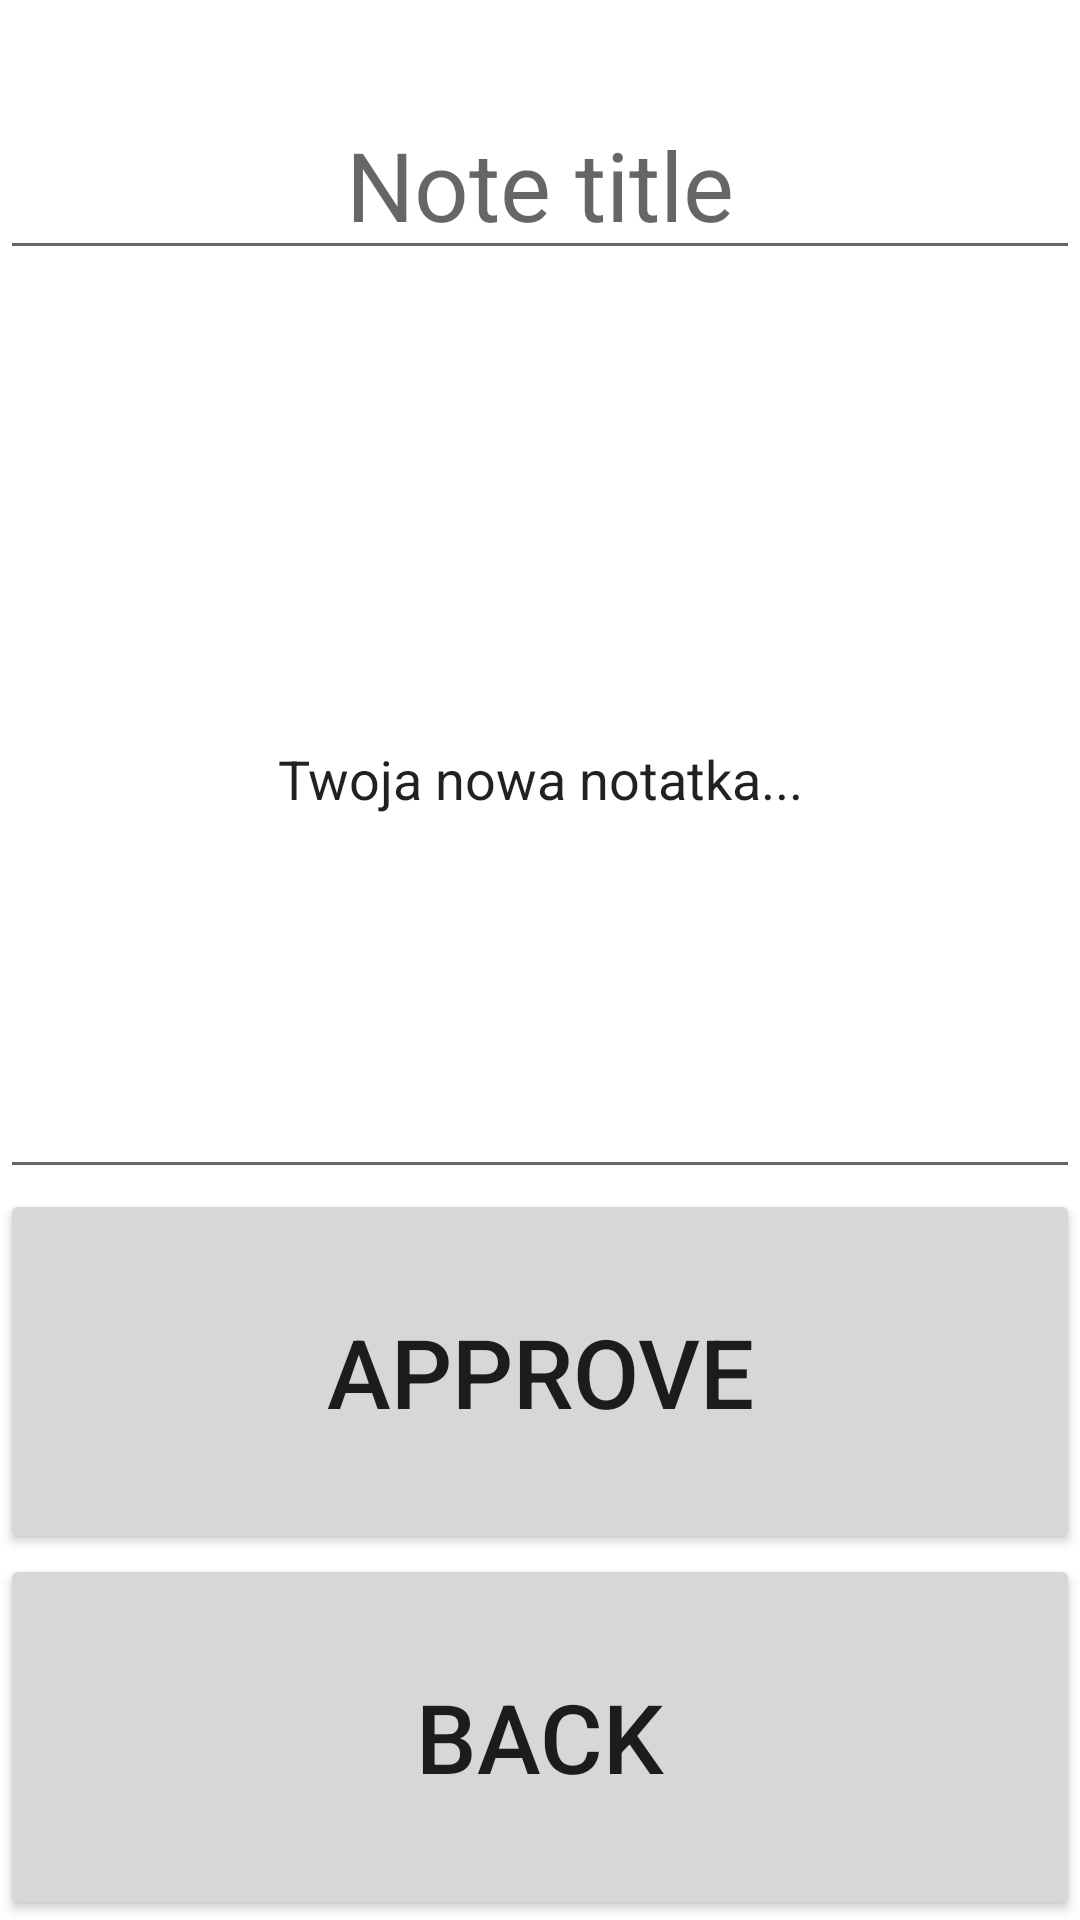

Layout XML and referenced resources for this Android screen:
<!-- AndroidManifest.xml: application theme Theme.Licznik -->
<!-- res/layout/activity_addnote.xml -->
<?xml version="1.0" encoding="utf-8"?>
<LinearLayout xmlns:android="http://schemas.android.com/apk/res/android"
    android:layout_width="match_parent"
    android:layout_height="match_parent"
    xmlns:tools="http://schemas.android.com/tools"
    android:orientation="vertical"
    tools:context=".AddNoteActivity">

    <EditText
        android:id="@+id/addNoteTitle"
        android:layout_width="match_parent"
        android:layout_height="wrap_content"
        android:layout_marginTop="30dp"
        android:hint="@string/note_title"
        android:textAlignment="center"
        android:textSize="32sp" />

    <EditText
        android:id="@+id/addNoteContent"
        android:layout_width="match_parent"
        android:layout_height="wrap_content"
        android:layout_marginTop="30dp"
        android:layout_weight="4"
        android:hint="@string/note_content"
        android:text="@string/twoja_nowa_notatka"
        android:textAlignment="center" />

    <Button
        android:id="@+id/buttonApprove"
        android:layout_width="match_parent"
        android:layout_height="wrap_content"
        android:layout_weight="1"
        android:onClick="onApproveClick"
        android:text="@string/approve"
        android:textSize="32sp" />

    <Button
        android:id="@+id/buttonBack"
        android:layout_width="match_parent"
        android:layout_height="wrap_content"
        android:layout_weight="1"
        android:onClick="onBackPressed"
        android:text="Back"
        android:textSize="32sp" />

</LinearLayout>
<!-- resources referenced by this layout -->
<resources>
  <string name="approve">Approve</string>
  <string name="note_content">Note Content</string>
  <string name="note_title">Note title</string>
  <string name="twoja_nowa_notatka">Twoja nowa notatka...</string>
  <style name="Theme.Licznik" parent="Theme.MaterialComponents.DayNight.DarkActionBar">
          
          <item name="colorPrimary">@color/purple_500</item>
          <item name="colorPrimaryVariant">@color/purple_700</item>
          <item name="colorOnPrimary">@color/white</item>
          
          <item name="colorSecondary">@color/teal_200</item>
          <item name="colorSecondaryVariant">@color/teal_700</item>
          <item name="colorOnSecondary">@color/black</item>
          
          <item name="android:statusBarColor">?attr/colorPrimaryVariant</item>
          
      </style>
  <!-- not gathered from this repository: default colours our renderer supplied (Android Studio template values) -->
  <color name="purple_500">#FF6200EE</color>
  <color name="purple_700">#FF3700B3</color>
  <color name="teal_200">#FF03DAC5</color>
  <color name="teal_700">#FF018786</color>
  <color name="black">#FF000000</color>
  <color name="white">#FFFFFFFF</color>
</resources>
